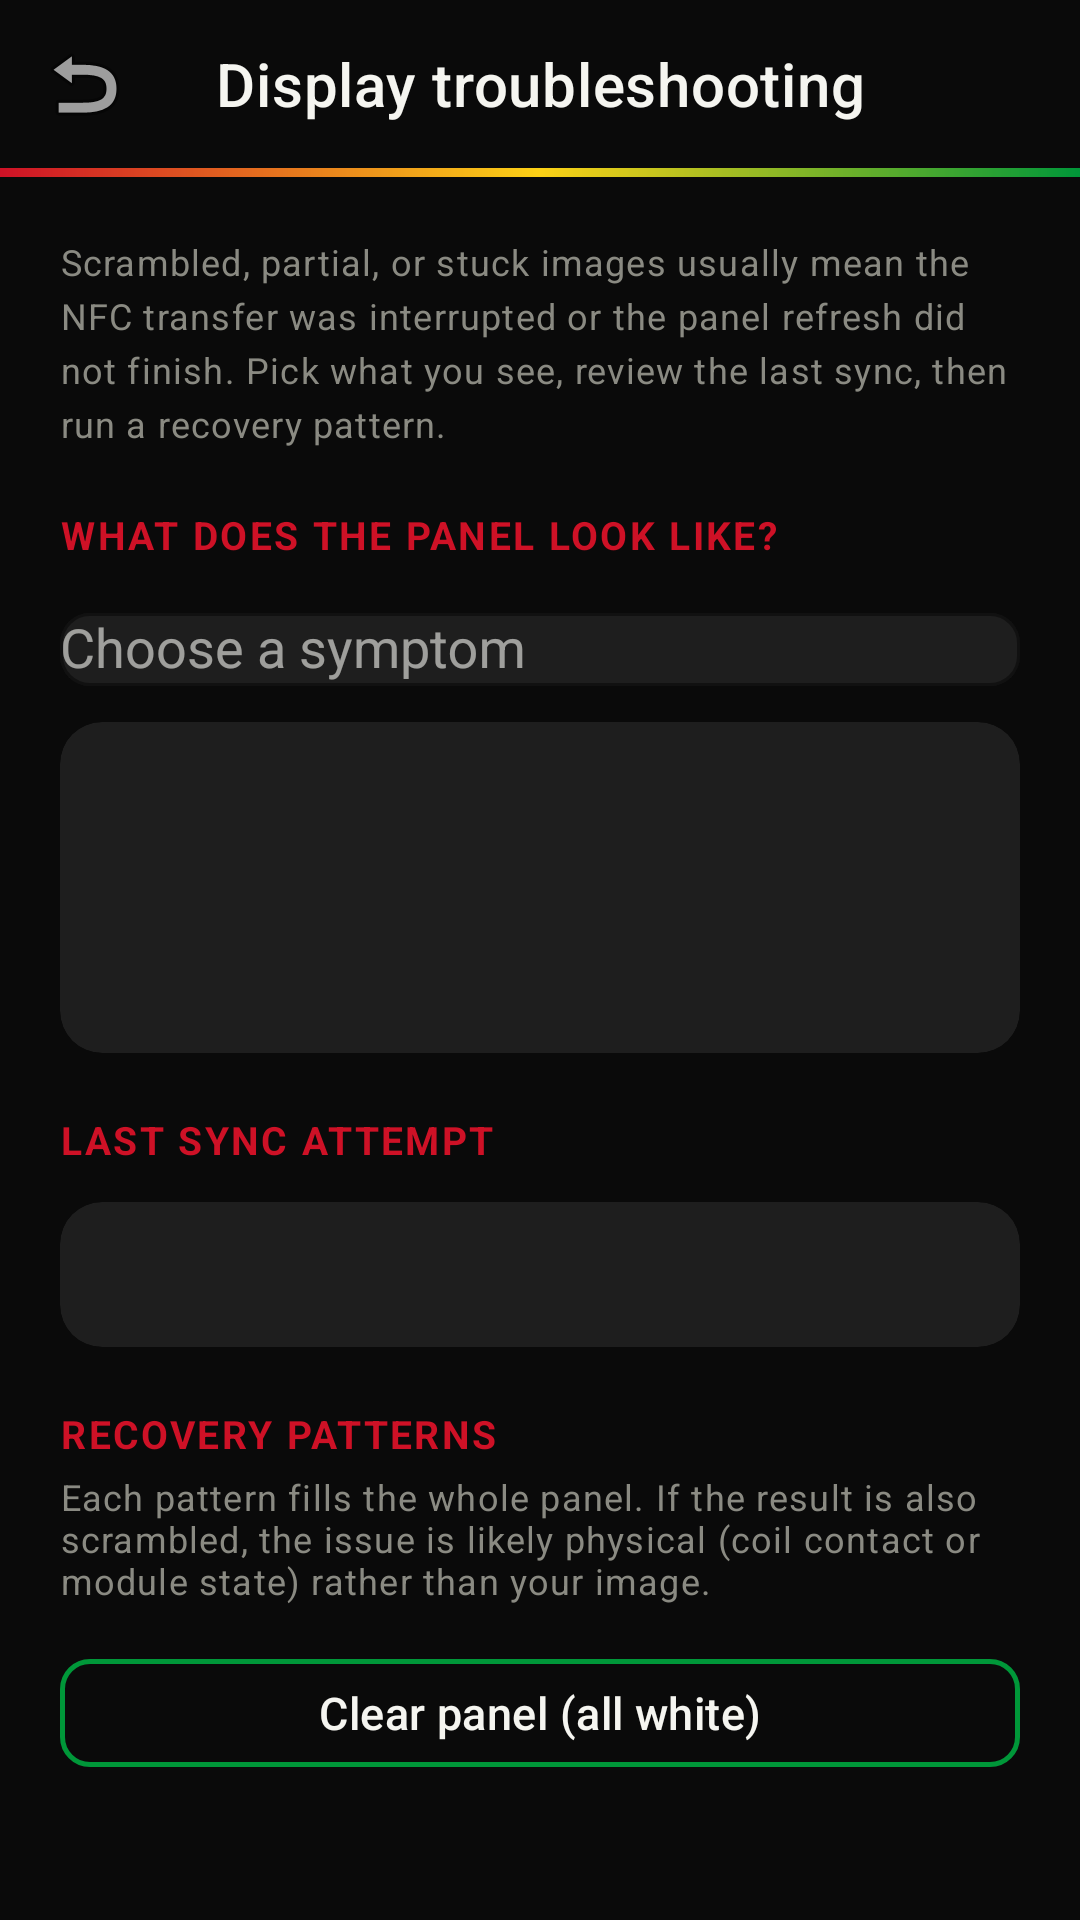

The Android layout XML behind this screen, and the referenced resources:
<!-- AndroidManifest.xml: application theme Theme.Sankara -->
<!-- res/layout/activity_display_troubleshoot.xml -->
<?xml version="1.0" encoding="utf-8"?>
<androidx.coordinatorlayout.widget.CoordinatorLayout xmlns:android="http://schemas.android.com/apk/res/android"
    xmlns:app="http://schemas.android.com/apk/res-auto"
    xmlns:tools="http://schemas.android.com/tools"
    android:layout_width="match_parent"
    android:layout_height="match_parent"
    android:background="?attr/appBackground"
    tools:context=".DisplayTroubleshootActivity">

    <com.google.android.material.appbar.AppBarLayout
        android:id="@+id/troubleshootAppBar"
        android:layout_width="match_parent"
        android:layout_height="wrap_content"
        android:background="@android:color/transparent"
        app:elevation="0dp">

        <LinearLayout
            android:layout_width="match_parent"
            android:layout_height="wrap_content"
            android:orientation="vertical">

            <com.google.android.material.appbar.MaterialToolbar
                android:id="@+id/troubleshoot_toolbar"
                style="@style/Widget.Sankara.Toolbar"
                android:layout_width="match_parent"
                android:layout_height="?attr/actionBarSize"
                android:background="@android:color/transparent"
                app:navigationIcon="@android:drawable/ic_menu_revert"
                app:title="@string/troubleshoot_title" />

            <include layout="@layout/include_pan_african_stripe" />
        </LinearLayout>
    </com.google.android.material.appbar.AppBarLayout>

    <androidx.core.widget.NestedScrollView
        android:id="@+id/troubleshootScroll"
        android:layout_width="match_parent"
        android:layout_height="match_parent"
        android:paddingBottom="32dp"
        app:layout_behavior="@string/appbar_scrolling_view_behavior">

        <LinearLayout
            android:layout_width="match_parent"
            android:layout_height="wrap_content"
            android:orientation="vertical"
            android:padding="@dimen/sankara_space_xl">

            <TextView
                android:layout_width="match_parent"
                android:layout_height="wrap_content"
                android:text="@string/troubleshoot_intro"
                android:textAppearance="@style/TextAppearance.Sankara.Caption"
                android:lineSpacingExtra="4dp" />

            
            <TextView
                android:layout_width="match_parent"
                android:layout_height="wrap_content"
                android:layout_marginTop="@dimen/sankara_space_xl"
                android:text="@string/troubleshoot_symptom_section"
                android:textAppearance="@style/TextAppearance.Sankara.Section"
                android:textColor="?attr/colorPrimary" />

            <com.google.android.material.textfield.TextInputLayout
                android:layout_width="match_parent"
                android:layout_height="wrap_content"
                android:layout_marginTop="12dp"
                app:boxBackgroundMode="outline">

                <AutoCompleteTextView
                    android:id="@+id/symptomPicker"
                    android:layout_width="match_parent"
                    android:layout_height="wrap_content"
                    android:hint="@string/troubleshoot_symptom_hint"
                    android:inputType="none"
                    android:textColor="?attr/appTextPrimary" />
            </com.google.android.material.textfield.TextInputLayout>

            <androidx.cardview.widget.CardView
                style="@style/Widget.Sankara.Card"
                android:layout_width="match_parent"
                android:layout_height="wrap_content"
                android:layout_marginTop="12dp">

                <LinearLayout
                    android:layout_width="match_parent"
                    android:layout_height="wrap_content"
                    android:orientation="vertical"
                    android:padding="@dimen/sankara_space_lg">

                    <TextView
                        android:id="@+id/diagnosisTitle"
                        android:layout_width="match_parent"
                        android:layout_height="wrap_content"
                        android:textColor="?attr/appAccent"
                        android:textSize="15sp"
                        android:textStyle="bold"
                        tools:text="Partial overlay" />

                    <TextView
                        android:id="@+id/diagnosisCause"
                        android:layout_width="match_parent"
                        android:layout_height="wrap_content"
                        android:layout_marginTop="8dp"
                        android:lineSpacingExtra="3dp"
                        android:textColor="?attr/appTextPrimary"
                        android:textSize="14sp"
                        tools:text="Likely cause…" />

                    <TextView
                        android:id="@+id/diagnosisFix"
                        android:layout_width="match_parent"
                        android:layout_height="wrap_content"
                        android:layout_marginTop="12dp"
                        android:lineSpacingExtra="3dp"
                        android:textColor="?attr/colorSecondary"
                        android:textSize="14sp"
                        tools:text="What to try…" />
                </LinearLayout>
            </androidx.cardview.widget.CardView>

            
            <TextView
                android:layout_width="match_parent"
                android:layout_height="wrap_content"
                android:layout_marginTop="@dimen/sankara_space_xl"
                android:text="@string/troubleshoot_last_sync_section"
                android:textAppearance="@style/TextAppearance.Sankara.Section"
                android:textColor="?attr/colorPrimary" />

            <androidx.cardview.widget.CardView
                style="@style/Widget.Sankara.Card"
                android:layout_width="match_parent"
                android:layout_height="wrap_content"
                android:layout_marginTop="12dp">

                <TextView
                    android:id="@+id/lastSyncSummary"
                    android:layout_width="match_parent"
                    android:layout_height="wrap_content"
                    android:padding="@dimen/sankara_space_lg"
                    android:fontFamily="monospace"
                    android:lineSpacingExtra="4dp"
                    android:textColor="?attr/appTextSecondary"
                    android:textSize="12sp"
                    tools:text="No sync history yet." />
            </androidx.cardview.widget.CardView>

            
            <TextView
                android:layout_width="match_parent"
                android:layout_height="wrap_content"
                android:layout_marginTop="@dimen/sankara_space_xl"
                android:text="@string/troubleshoot_recovery_section"
                android:textAppearance="@style/TextAppearance.Sankara.Section"
                android:textColor="?attr/colorPrimary" />

            <TextView
                android:layout_width="match_parent"
                android:layout_height="wrap_content"
                android:layout_marginTop="4dp"
                android:text="@string/troubleshoot_recovery_summary"
                android:textAppearance="@style/TextAppearance.Sankara.Caption" />

            <com.google.android.material.button.MaterialButton
                android:id="@+id/btnRecoveryWhite"
                style="@style/Widget.Sankara.Button.Outlined"
                android:layout_width="match_parent"
                android:layout_height="wrap_content"
                android:layout_marginTop="12dp"
                android:text="@string/troubleshoot_action_white" />

            <com.google.android.material.button.MaterialButton
                android:id="@+id/btnRecoveryBlack"
                style="@style/Widget.Sankara.Button.Outlined"
                android:layout_width="match_parent"
                android:layout_height="wrap_content"
                android:layout_marginTop="8dp"
                android:text="@string/troubleshoot_action_black" />

            <com.google.android.material.button.MaterialButton
                android:id="@+id/btnRecoveryCheckerboard"
                style="@style/Widget.Sankara.Button.Outlined"
                android:layout_width="match_parent"
                android:layout_height="wrap_content"
                android:layout_marginTop="8dp"
                android:text="@string/troubleshoot_action_checkerboard" />

            <com.google.android.material.button.MaterialButton
                android:id="@+id/btnRecoveryBars"
                style="@style/Widget.Sankara.Button.Outlined"
                android:layout_width="match_parent"
                android:layout_height="wrap_content"
                android:layout_marginTop="8dp"
                android:text="@string/troubleshoot_action_bars" />

            <com.google.android.material.button.MaterialButton
                android:id="@+id/btnRecommendedRecovery"
                android:layout_width="match_parent"
                android:layout_height="wrap_content"
                android:layout_marginTop="16dp"
                android:text="@string/troubleshoot_action_recommended" />

            <com.google.android.material.button.MaterialButton
                android:id="@+id/btnExportReport"
                style="@style/Widget.Sankara.Button.Outlined"
                android:layout_width="match_parent"
                android:layout_height="wrap_content"
                android:layout_marginTop="8dp"
                android:text="@string/troubleshoot_export_report" />

            
            <TextView
                android:layout_width="match_parent"
                android:layout_height="wrap_content"
                android:layout_marginTop="@dimen/sankara_space_xl"
                android:text="@string/troubleshoot_physical_section"
                android:textAppearance="@style/TextAppearance.Sankara.Section"
                android:textColor="?attr/colorPrimary" />

            <TextView
                android:layout_width="match_parent"
                android:layout_height="wrap_content"
                android:layout_marginTop="8dp"
                android:lineSpacingExtra="4dp"
                android:text="@string/troubleshoot_physical_checklist"
                android:textAppearance="@style/TextAppearance.Sankara.Caption" />

        </LinearLayout>
    </androidx.core.widget.NestedScrollView>
</androidx.coordinatorlayout.widget.CoordinatorLayout>
<!-- res/layout/include_pan_african_stripe.xml (included above) -->
<?xml version="1.0" encoding="utf-8"?>
<View xmlns:android="http://schemas.android.com/apk/res/android"
    android:id="@+id/panAfricanStripe"
    android:layout_width="match_parent"
    android:layout_height="@dimen/sankara_stripe_height"
    android:background="@drawable/sankara_pan_african_stripe" />
<!-- resources referenced by this layout -->
<resources>
  <dimen name="sankara_space_lg">16dp</dimen>
  <dimen name="sankara_space_xl">20dp</dimen>
  <dimen name="sankara_stripe_height">3dp</dimen>
  <string name="troubleshoot_action_bars">Horizontal bars test</string>
  <string name="troubleshoot_action_black">Full black test</string>
  <string name="troubleshoot_action_checkerboard">Checkerboard test</string>
  <string name="troubleshoot_action_recommended">Run recommended fix</string>
  <string name="troubleshoot_action_white">Clear panel (all white)</string>
  <string name="troubleshoot_export_report">Share diagnostic report</string>
  <string name="troubleshoot_intro">Scrambled, partial, or stuck images usually mean the NFC transfer was interrupted or the panel refresh did not finish. Pick what you see, review the last sync, then run a recovery pattern.</string>
  <string name="troubleshoot_last_sync_section">Last sync attempt</string>
  <string name="troubleshoot_physical_checklist">• Remove thick phone cases\n• Align the phone\'s NFC coil (upper-back on Samsung) over the module coil\n• Disable Battery Saver; keep screen on\n• Hold flat and still until the app shows Done (~6s typical)\n• Wait 90s between attempts if the module was mid-refresh\n• After a bad transfer, run Clear panel (white) before syncing your image again</string>
  <string name="troubleshoot_physical_section">Physical checklist</string>
  <string name="troubleshoot_recovery_section">Recovery patterns</string>
  <string name="troubleshoot_recovery_summary">Each pattern fills the whole panel. If the result is also scrambled, the issue is likely physical (coil contact or module state) rather than your image.</string>
  <string name="troubleshoot_symptom_hint">Choose a symptom</string>
  <string name="troubleshoot_symptom_section">What does the panel look like?</string>
  <string name="troubleshoot_title">Display troubleshooting</string>
  <style name="TextAppearance.Sankara.Caption" parent="TextAppearance.App.Caption" />
  <style name="TextAppearance.Sankara.Section" parent="TextAppearance.App.Section" />
  <style name="Widget.Sankara.Button.Outlined" parent="Widget.App.Button.Outlined" />
  <style name="Widget.Sankara.Card" parent="Widget.App.Card" />
  <style name="Widget.Sankara.Toolbar" parent="Widget.App.Toolbar" />
  <style name="TextAppearance.App.Caption" parent="TextAppearance.MaterialComponents.Caption">
          <item name="android:textColor">?attr/appTextMuted</item>
          <item name="android:textSize">12sp</item>
      </style>
  <style name="Widget.App.Card" parent="CardView">
          <item name="cardBackgroundColor">?attr/appSurfaceElevated</item>
          <item name="cardCornerRadius">@dimen/sankara_radius_md</item>
          <item name="cardElevation">0dp</item>
          <item name="contentPadding">0dp</item>
      </style>
  <color name="sankara_red">#CE1126</color>
  <color name="sankara_red_dark">#9E0D1E</color>
  <color name="white">#FFFFFFFF</color>
  <color name="sankara_green">#009739</color>
  <color name="sankara_green_dark">#006B28</color>
  <color name="sankara_charcoal">#0A0A0A</color>
  <color name="sankara_surface">#141414</color>
  <color name="sankara_text_primary">#F5F5F0</color>
  <color name="sankara_surface_elevated">#1E1E1E</color>
  <color name="sankara_gold">#FCD116</color>
  <color name="sankara_text_secondary">#C2C2BA</color>
  <color name="sankara_text_muted">#8A8A82</color>
  <color name="sankara_border">#333333</color>
  <color name="sankara_border_subtle">#262626</color>
  <color name="sankara_glass">#D9141414</color>
  <color name="sankara_ripple">#33FCD116</color>
  <dimen name="sankara_radius_sm">10dp</dimen>
  <dimen name="sankara_radius_md">14dp</dimen>
</resources>
